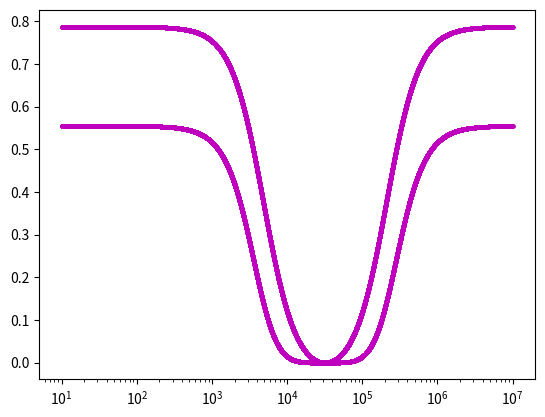

Here is the Python script that generated this plot:
import numpy as np
import matplotlib.pyplot as plt


def gain_equation_1(omega):
    return (
        (((-omega**2+10**9)*(-omega**2*(1+270*10**(-3))+10**9+270*10**6))/((-omega**2*(1+270*10**(-3))+10**9+270*10**6)**2
                                                                         +(270*10**3*omega)**2))**2
            +((270*10**3*omega)/((-omega**2*(1+270*10**(-3))+10**9+270*10**6)**2+(270*10**3*omega)**2))**2)**(1/2)

def phase_equation_1(omega):
    return np.arctan(
        (((-omega**2+10**9)*(-omega**2*(1+270*10**(-3))+10**9+270*10**6))/((-omega**2*(1+270*10**(-3))+10**9+270*10**6)**2
                                                                         +(270*10**3*omega)**2))**2
            +((270*10**3*omega)/((-omega**2*(1+270*10**(-3))+10**9+270*10**6)**2+(270*10**3*omega)**2))**2)
    return np.arctan(
        ((270*10**3*omega)/((-omega**2*(1+270*10**(-3))+10**9+270*10**6)**2+(270*10**3*omega)**2)) / 
        (((-omega**2+10**9)*(-omega**2*(1+270*10**(-3))+10**9+270*10**6))/((-omega**2*(1+270*10**(-3))+10**9+270*10**6)**2
                                                                         +(270*10**3*omega)**2))
    )

omega_space = np.logspace(1, 7, 20000, base=10)
plt.plot(omega_space, gain_equation_1(omega_space), "mo", markersize=2)
plt.xscale("log")
plt.show()

plt.plot(omega_space, phase_equation_1(omega_space), "mo", markersize=2)
plt.xscale("log")
plt.show()
